Run: headless pygame with SDL's dummy video driver; simulated clock (each Clock.tick advances the game by its frame time, no real sleeping); random seed 0; keys injected as events and as key.get_pressed() state; mouse plan: one left click at the window centre at the start of phase 2, then a move to the lower-right quarter at the start of phase 3.
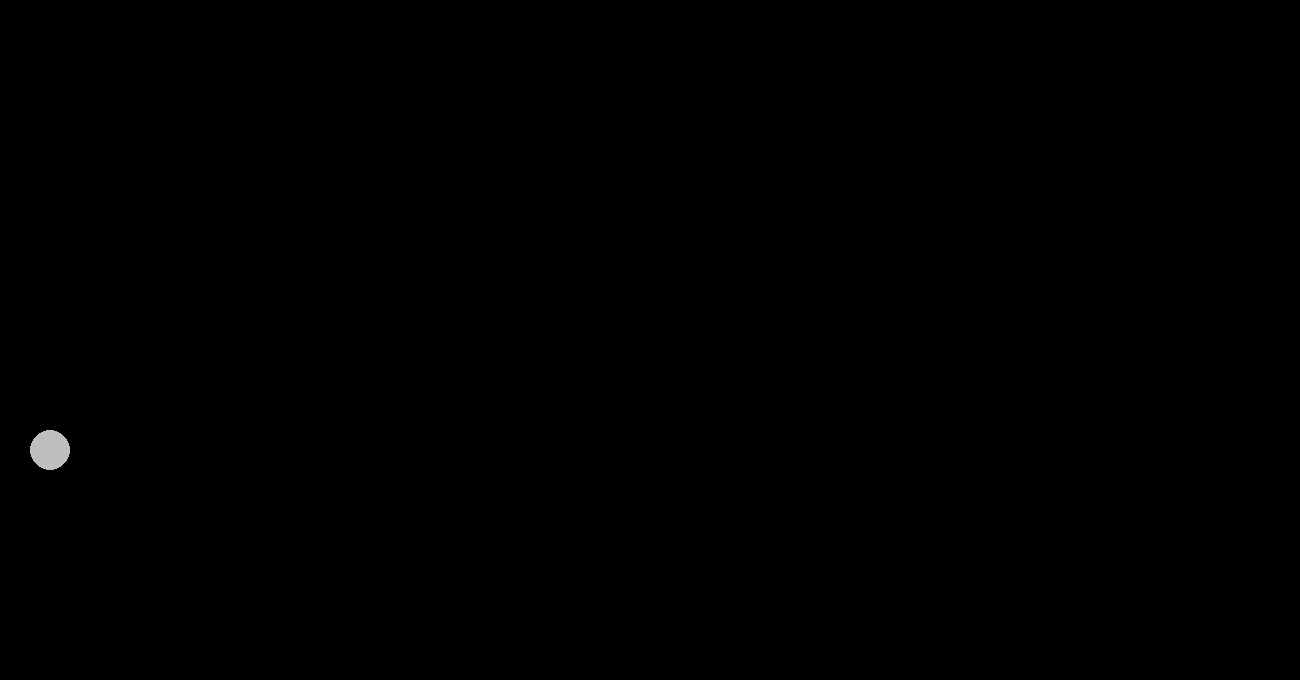
Frame 1 of 4 · flips 1–60 · no input
Frame 2 of 4 · flips 61–180 · clicked the window centre · tapped SPACE, RETURN · held RIGHT (→), D · screen unchanged from frame 1, image omitted
Frame 3 of 4 · flips 181–300 · moved the mouse to the lower-right quarter · held DOWN (↓), S · screen unchanged from frame 2, image omitted
Frame 4 of 4 · flips 301–420 · held LEFT (←), A, UP (↑), W · screen unchanged from frame 3, image omitted

The pygame program that drew these frames:

import pygame
import sys


class Button:
    def __init__(self, screen: pygame.Surface, x, y, color, active_colour):
        self.screen = screen
        self.x = x
        self.y = y
        self.color = color
        self.base_color = color
        self.active_colour = active_colour
        self.pressed = False
    def draw(self):
        pygame.draw.circle(self.screen, self.color, (self.x - 350, self.y + 50), 20)

    def toggle(self):
        self.pressed = not self.pressed
        # self.color = self.active_colour if self.pressed else self.base_color
        if self.pressed:
            self.color = self.active_colour
        else:
            self.color = self.base_color
        



def play_button():
    screen = pygame.display.set_mode((1300, 680))
    play_button = Button(screen, 400, 400, "gray", "red")
    while True:
        for event in pygame.event.get():
            if event.type == pygame.QUIT:
                sys.exit()

            if event.type == pygame.MOUSEBUTTONDOWN:
                mouse_pos = pygame.mouse.get_pos()
                distance = ((mouse_pos[0] - (play_button.x - 350)) ** 2 + (mouse_pos[1] - (play_button.y + 50)) ** 2) ** 0.5
                if distance <= 20:
                    play_button.toggle()
        play_button.draw()
        
        
        pygame.display.update()


if __name__ == "__main__":
    play_button()
